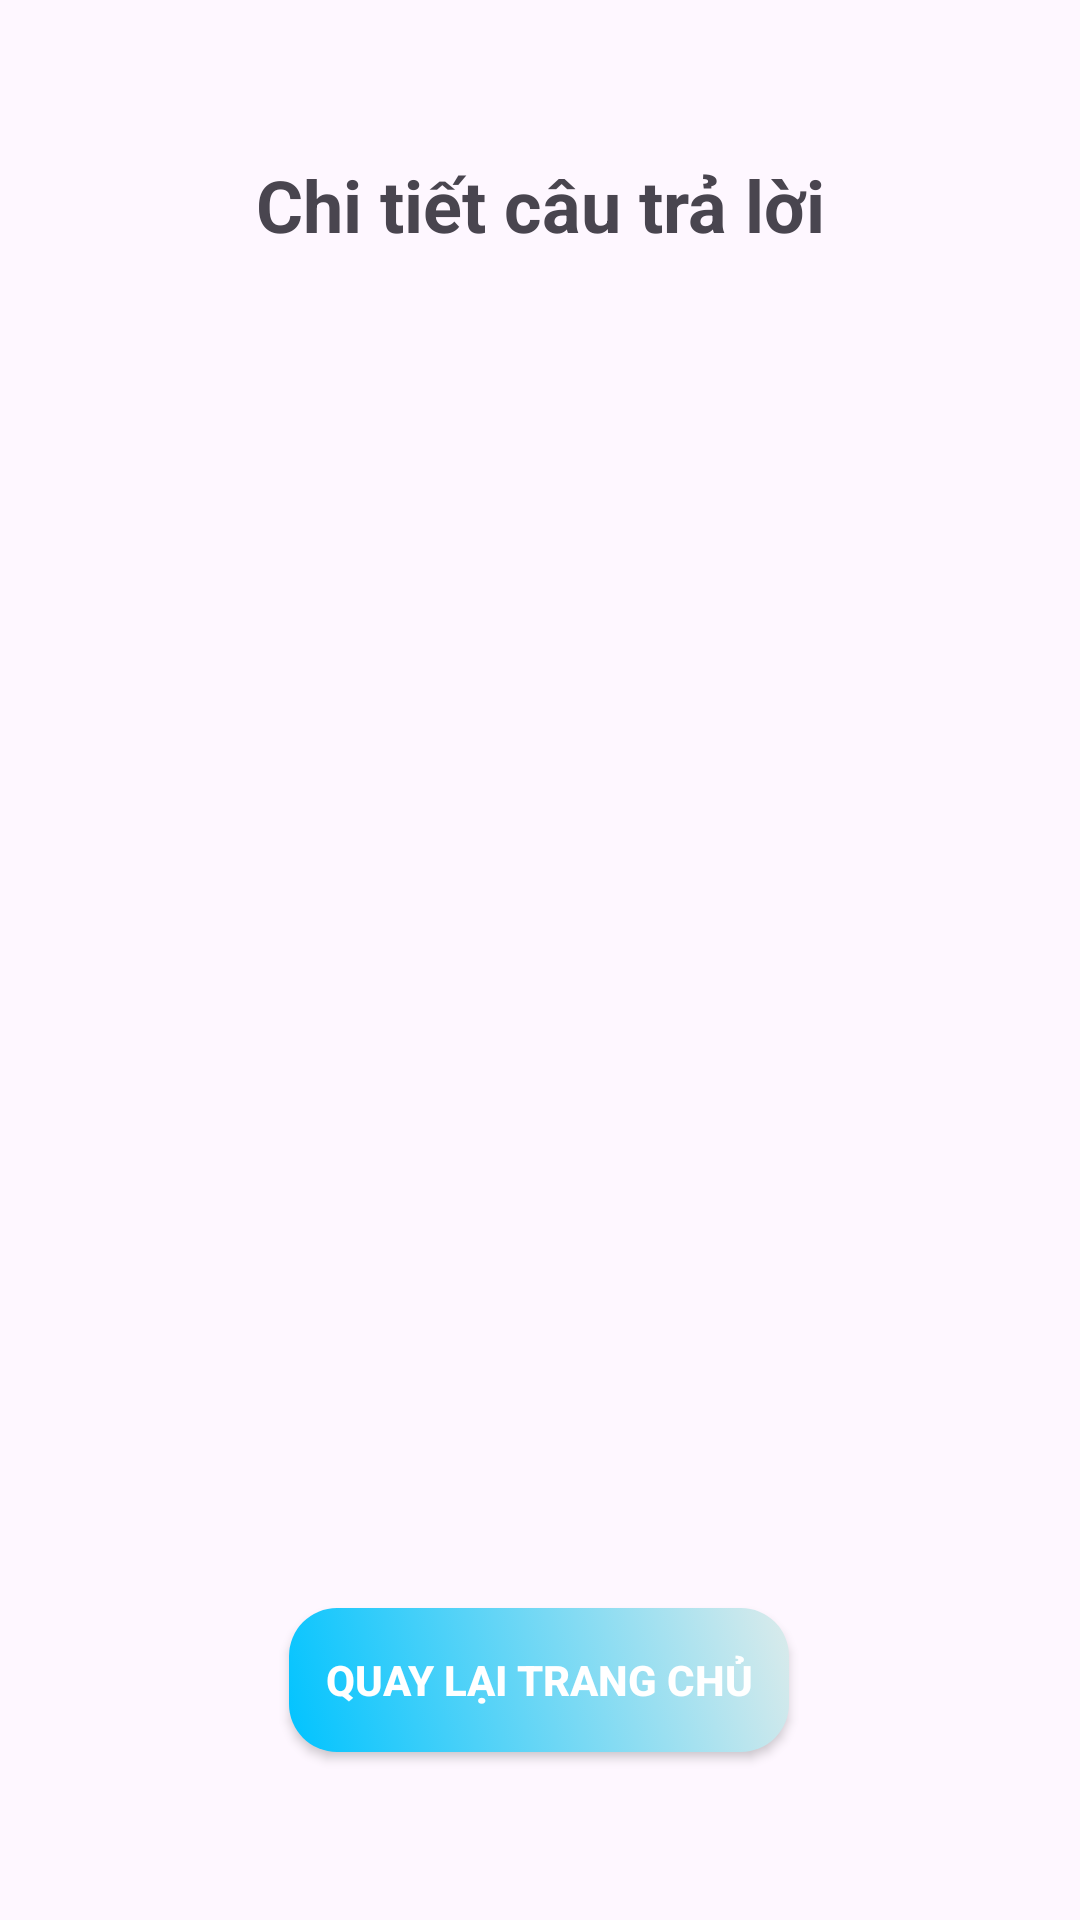

The Android layout XML behind this screen, and the referenced resources:
<!-- AndroidManifest.xml: application theme Theme.TrafficQuiz -->
<!-- res/layout/activity_wrong_detail.xml -->
<androidx.constraintlayout.widget.ConstraintLayout xmlns:android="http://schemas.android.com/apk/res/android"
    xmlns:app="http://schemas.android.com/apk/res-auto"
    xmlns:tools="http://schemas.android.com/tools"
    android:layout_width="match_parent"
    android:layout_height="match_parent"
    android:padding="16dp">

    <TextView
        android:id="@+id/resultTitle"
        android:layout_width="0dp"
        android:layout_height="wrap_content"
        android:layout_marginTop="36dp"
        android:gravity="center"
        android:text="Chi tiết câu trả lời"
        android:textSize="24sp"
        android:textStyle="bold"
        app:layout_constraintEnd_toEndOf="parent"
        app:layout_constraintHorizontal_bias="0.0"
        app:layout_constraintStart_toStartOf="parent"
        app:layout_constraintTop_toTopOf="parent" />

    <androidx.recyclerview.widget.RecyclerView
        android:id="@+id/detailRecyclerView"
        android:layout_width="0dp"
        android:layout_height="0dp"
        android:layout_marginTop="8dp"
        android:layout_marginBottom="20dp"
        app:layout_constraintBottom_toTopOf="@id/backHomeButton"
        app:layout_constraintEnd_toEndOf="parent"
        app:layout_constraintHorizontal_bias="1.0"
        app:layout_constraintStart_toStartOf="parent"
        app:layout_constraintTop_toBottomOf="@id/resultTitle"
        app:layout_constraintVertical_bias="0.0" />

    <androidx.appcompat.widget.AppCompatButton
        android:id="@+id/backHomeButton"
        android:layout_width="wrap_content"
        android:layout_height="48dp"
        android:layout_marginBottom="40dp"

        android:background="@drawable/button_gradient"
        android:elevation="6dp"
        android:minWidth="48dp"
        android:minHeight="48dp"
        android:paddingStart="12dp"
        android:paddingTop="6dp"
        android:paddingEnd="12dp"
        android:paddingBottom="6dp"
        android:text="Quay lại trang chủ"
        android:textAllCaps="true"
        android:textColor="#FFFFFF"
        android:textSize="14sp"
        android:textStyle="bold"
        app:layout_constraintBottom_toBottomOf="parent"
        app:layout_constraintEnd_toEndOf="parent"
        app:layout_constraintHorizontal_bias="0.497"
        app:layout_constraintStart_toStartOf="parent" />



</androidx.constraintlayout.widget.ConstraintLayout>
<!-- resources referenced by this layout -->
<resources>
  <!-- drawable button_gradient (drawable) -->
  <selector xmlns:android="http://schemas.android.com/apk/res/android">
      <item android:state_pressed="true">
          <shape>
              <gradient
                  android:startColor="#00c3ff"
              android:endColor="#76F4FB"
              android:angle="45"/>
              <corners android:radius="16dp"/>
          </shape>
      </item>
      <item>
          <shape>
              <gradient
                  android:startColor="#00c3ff"
                  android:endColor="#DBEBEB"
                  android:angle="45"/>
              <corners android:radius="16dp"/>
          </shape>
      </item>
  </selector>
  <style name="Theme.TrafficQuiz" parent="Base.Theme.TrafficQuiz" />
  <style name="Base.Theme.TrafficQuiz" parent="Theme.Material3.DayNight.NoActionBar">
          
          
          <item name="buttonStyle">@style/Widget.AppCompat.Button</item>
  
          
          <item name="android:statusBarColor">@android:color/black</item>
          
          <item name="android:windowLightStatusBar">false</item>
      </style>
</resources>
